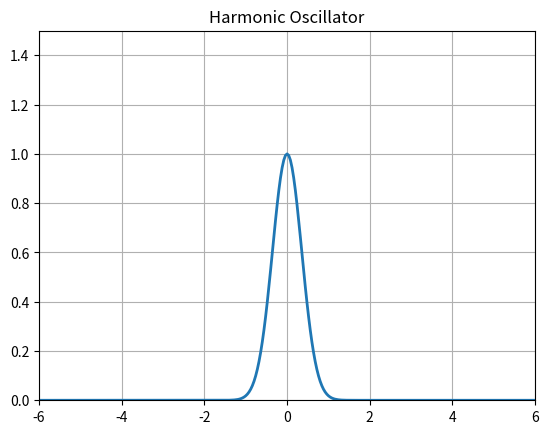

Python code for this plot:
""" From "COMPUTATIONAL PHYSICS" & "COMPUTER PROBLEMS in PHYSICS"
[redacted]
[redacted]
[redacted]
    Please respect copyright & acknowledge our work."""

# HOmovMat: Matplot animated soltion t-dependent Sch Eqt for HO

from numpy import *
import numpy as np
import matplotlib.pyplot as plt
import matplotlib.animation as animation

dx = 0.04
dx2 = dx * dx
k0 = 5.5 * pi
dt = dx2 / 20.0
xmax = 6.0
beta = dt / dx2
nmax = 301

xs = arange(-xmax, xmax + dx / 2, dx)
V = np.zeros((nmax), float)
V = 15.0 * xs**2
R = zeros((nmax, 2), float)
I = zeros((nmax, 2), float)
R[:, 0] = exp(-0.5 * (xs / 0.5)**2) * cos(k0 * xs)       # Re Psi
I[:, 0] = exp(-0.5 * (xs / 0.5)**2) * sin(k0 * xs)       # Im Pse

fig = plt.figure()
ax = fig.add_subplot(111, autoscale_on=False,
                     xlim=(-xmax, xmax), ylim=(0, 1.5))
ax.grid()
plt.title("Harmonic Oscillator")
line, = ax.plot(xs, R[:, 0]**2 + I[:, 0]**2, lw=2)


def animate(dum):
    R[1:-1, 1] = R[1:-1, 0] - beta * \
        (I[2:, 0] + I[:-2, 0] - 2 * I[1:-1, 0]) + dt * V[1:-1] * I[1:-1, 0]
    line.set_data(xs, R[:, 1] * R[:, 0] + I[:, 0]**2)
    I[1:-1, 1] = I[1:-1, 0] + beta * (R[2:, 1] + R[:-2, 1] - 2 * R[1:-1, 1])
    - dt * V[1:-1] * R[1:-1, 1]
    R[:, 0] = R[:, 1]
    I[:, 0] = I[:, 1]
    return line,


ani = animation.FuncAnimation(fig, animate, frames=1000, interval=1)
plt.show()
